Run: headless pygame with SDL's dummy video driver; simulated clock (each Clock.tick advances the game by its frame time, no real sleeping); random seed 0; keys injected as events and as key.get_pressed() state; no mouse input; restart key R tapped at the start of phases 3 and 4.
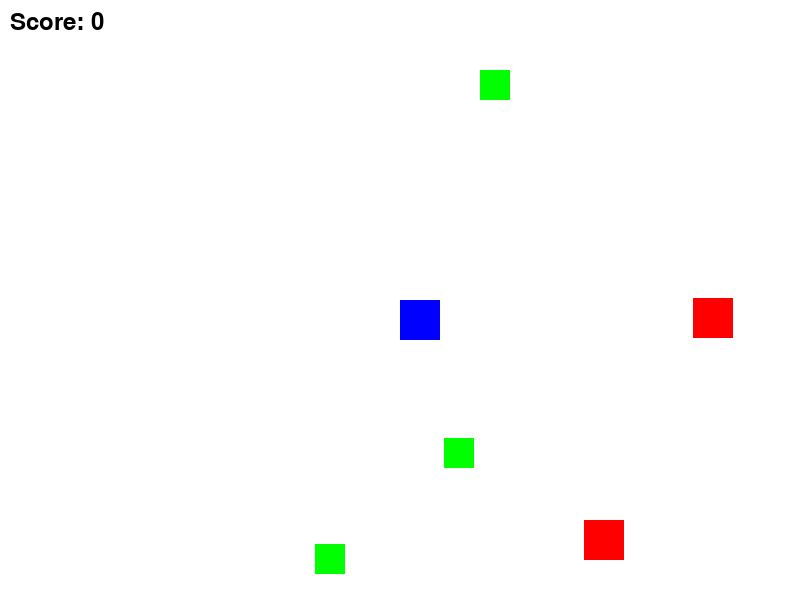
Frame 1 of 4 · flips 1–60 · no input
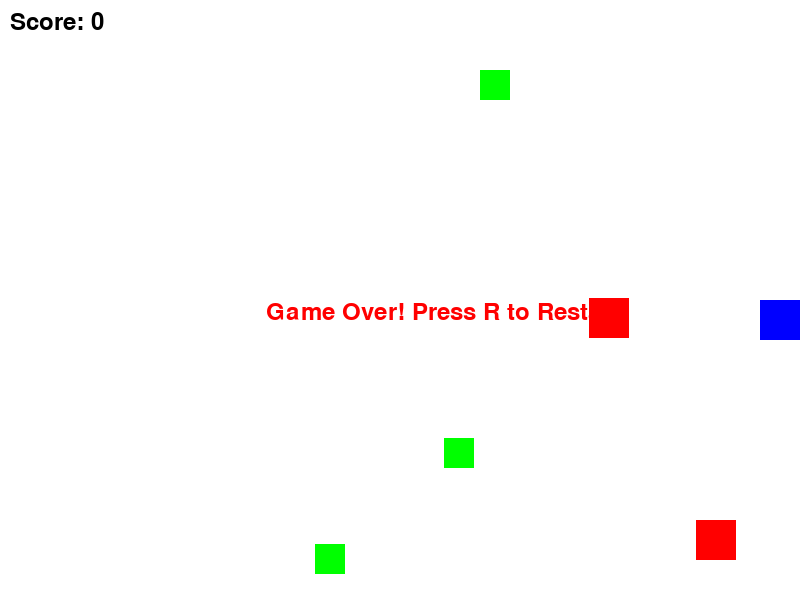
Frame 2 of 4 · flips 61–180 · tapped SPACE, RETURN · held RIGHT (→), D
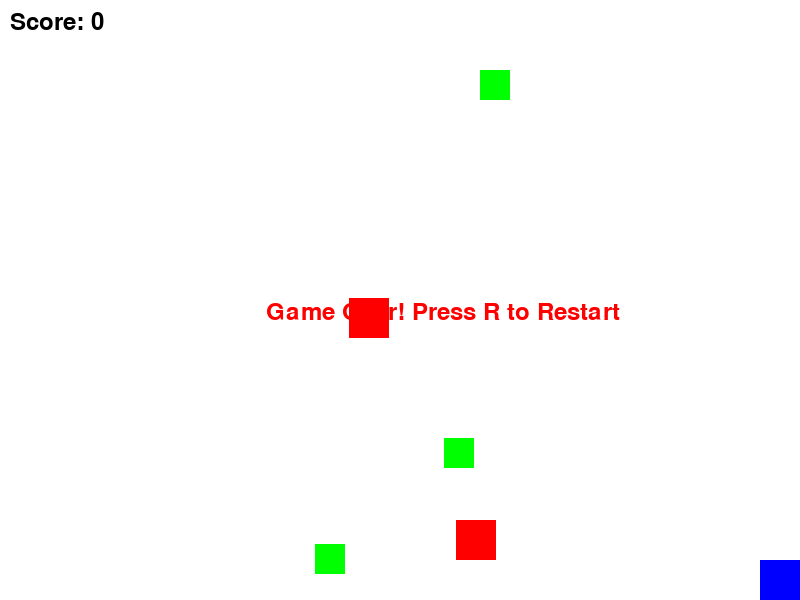
Frame 3 of 4 · flips 181–300 · tapped R · held DOWN (↓), S
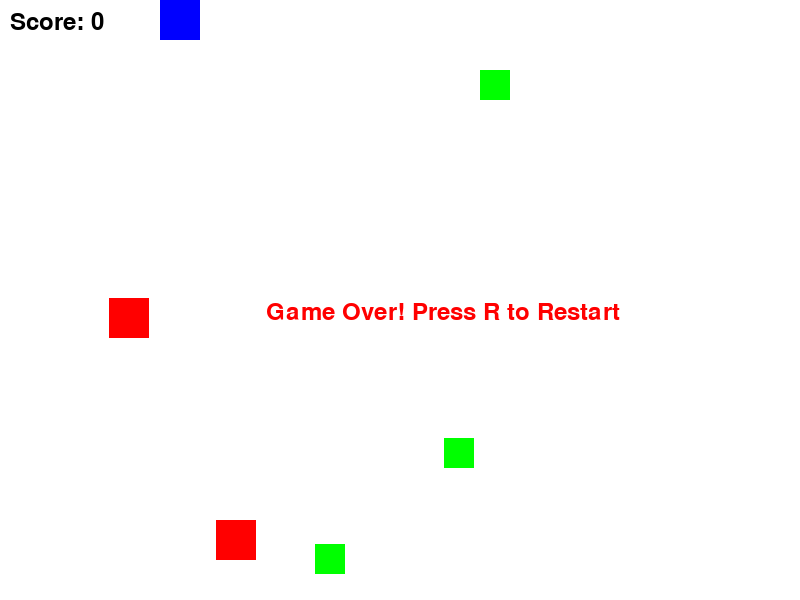
Frame 4 of 4 · flips 301–420 · tapped R · held LEFT (←), A, UP (↑), W

The pygame program that drew these frames:

import pygame
import random

# Initialize pygame
pygame.init()

# Screen dimensions
WIDTH, HEIGHT = 800, 600
screen = pygame.display.set_mode((WIDTH, HEIGHT))
pygame.display.set_caption("Cyber Escape: The Phishing Attack")

# Colors
WHITE = (255, 255, 255)
GREEN = (0, 255, 0)  # Safe items
RED = (255, 0, 0)  # Moving phishing traps
PLAYER_COLOR = (0, 0, 255)

# Player setup
player_size = 40
player_x = WIDTH // 2
player_y = HEIGHT // 2
player_speed = 5

# Safe items (Green boxes)
safe_items = [pygame.Rect(random.randint(50, WIDTH-50), random.randint(50, HEIGHT-50), 30, 30) for _ in range(3)]

# Moving phishing traps (Red boxes)
phishing_traps = [pygame.Rect(random.randint(50, WIDTH-50), random.randint(50, HEIGHT-50), 40, 40) for _ in range(2)]
trap_speed = 2

# Digital Safety Questions
questions = [
    {
        "question": "What is the best way to create a strong password?",
        "options": ["Use 'password123'", "Use a mix of letters, numbers & symbols", "Use only your name", "Keep it short"],
        "correct": 1
    },
    {
        "question": "What should you do if you receive a suspicious email?",
        "options": ["Click the link immediately", "Ignore it", "Report it as phishing", "Forward to a friend"],
        "correct": 2
    },
    {
        "question": "Which of the following is NOT safe?",
        "options": ["Two-factor authentication", "Reusing passwords", "Updating software", "Checking URLs before clicking"],
        "correct": 1
    }
]

score = 0
game_over = False
question_active = False
current_question = None
trap_direction = [random.choice([-1, 1]) for _ in phishing_traps]

# Game loop
running = True
while running:
    screen.fill(WHITE)
    pygame.time.delay(30)

    for event in pygame.event.get():
        if event.type == pygame.QUIT:
            running = False

    keys = pygame.key.get_pressed()

    # Player movement
    if keys[pygame.K_LEFT] and player_x > 0:
        player_x -= player_speed
    if keys[pygame.K_RIGHT] and player_x < WIDTH - player_size:
        player_x += player_speed
    if keys[pygame.K_UP] and player_y > 0:
        player_y -= player_speed
    if keys[pygame.K_DOWN] and player_y < HEIGHT - player_size:
        player_y += player_speed

    # Move phishing traps
    for i, trap in enumerate(phishing_traps):
        trap.x += trap_speed * trap_direction[i]
        if trap.left <= 0 or trap.right >= WIDTH:
            trap_direction[i] *= -1  # Change direction on collision

    # Check collision with safe items
    for item in safe_items[:]:
        if pygame.Rect(player_x, player_y, player_size, player_size).colliderect(item):
            question_active = True
            current_question = random.choice(questions)
            safe_items.remove(item)

    # Check collision with phishing traps (Game Over)
    for trap in phishing_traps:
        if pygame.Rect(player_x, player_y, player_size, player_size).colliderect(trap):
            game_over = True

    # Draw Safe Items
    for item in safe_items:
        pygame.draw.rect(screen, GREEN, item)

    # Draw Phishing Traps
    for trap in phishing_traps:
        pygame.draw.rect(screen, RED, trap)

    # Draw Player
    pygame.draw.rect(screen, PLAYER_COLOR, (player_x, player_y, player_size, player_size))

    # Display Score
    font = pygame.font.Font(None, 36)
    score_text = font.render(f"Score: {score}", True, (0, 0, 0))
    screen.blit(score_text, (10, 10))

    # Show question
    if question_active:
        question_text = font.render(current_question["question"], True, (0, 0, 0))
        screen.blit(question_text, (50, HEIGHT // 2 - 50))
        for i, option in enumerate(current_question["options"]):
            option_text = font.render(f"{i+1}. {option}", True, (0, 0, 255))
            screen.blit(option_text, (50, HEIGHT // 2 + (i * 30)))

        keys = pygame.key.get_pressed()
        if keys[pygame.K_1]:  # Answer 1
            if current_question["correct"] == 0:
                score += 1
            question_active = False
        elif keys[pygame.K_2]:  # Answer 2
            if current_question["correct"] == 1:
                score += 1
            question_active = False
        elif keys[pygame.K_3]:  # Answer 3
            if current_question["correct"] == 2:
                score += 1
            question_active = False
        elif keys[pygame.K_4]:  # Answer 4
            if current_question["correct"] == 3:
                score += 1
            question_active = False

    # Display Game Over
    if game_over:
        game_over_text = font.render("Game Over! Press R to Restart", True, (255, 0, 0))
        screen.blit(game_over_text, (WIDTH // 3, HEIGHT // 2))
        keys = pygame.key.get_pressed()
        if keys[pygame.K_r]:  # Restart Game
            player_x, player_y = WIDTH // 2, HEIGHT // 2
            safe_items = [pygame.Rect(random.randint(50, WIDTH-50), random.randint(50, HEIGHT-50), 30, 30) for _ in range(3)]
            phishing_traps = [pygame.Rect(random.randint(50, WIDTH-50), random.randint(50, HEIGHT-50), 40, 40) for _ in range(2)]
            score = 0
            game_over = False

    pygame.display.flip()

pygame.quit()
